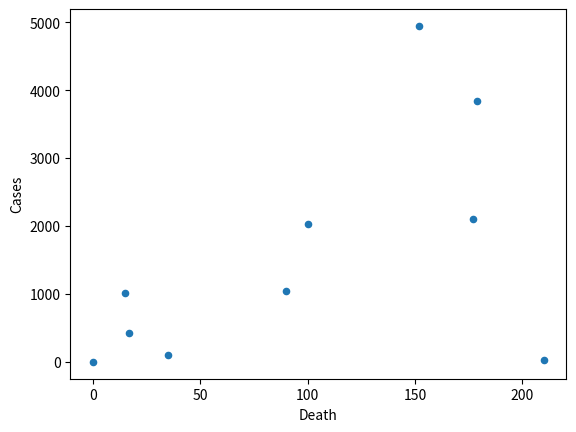

Recreate this plot in Python.
import pandas as pd
from pandas import DataFrame 
import numpy
import matplotlib.pyplot as plt


def make_random_figure():
    """ Makes a random figure (using pandas)

    Returns a matplotlib figure
    """
    pass

    # make some fake data or use numpy to get random data
    # Corona cases and deaths in MASS
    
    # how would I include dates?
    Data = {'Cases' : [0,1017,2033,4946,2106,1045,3840,101,23,428],
            'Death': [0,15,100,152,177,90,179,35,210,17]
    }
    # or get some real data from here https://pandas-datareader.readthedocs.io/en/latest/

    # pull data into a dataframe
    df = DataFrame(Data,columns=['Death','Cases'])
    # fig = df.plot()
    fig = df.plot(x ='Death', y='Cases', kind = 'scatter')
    # return fig
    return fig 

    


if __name__ == "__main__":

    fig = make_random_figure()
    plt.show()
